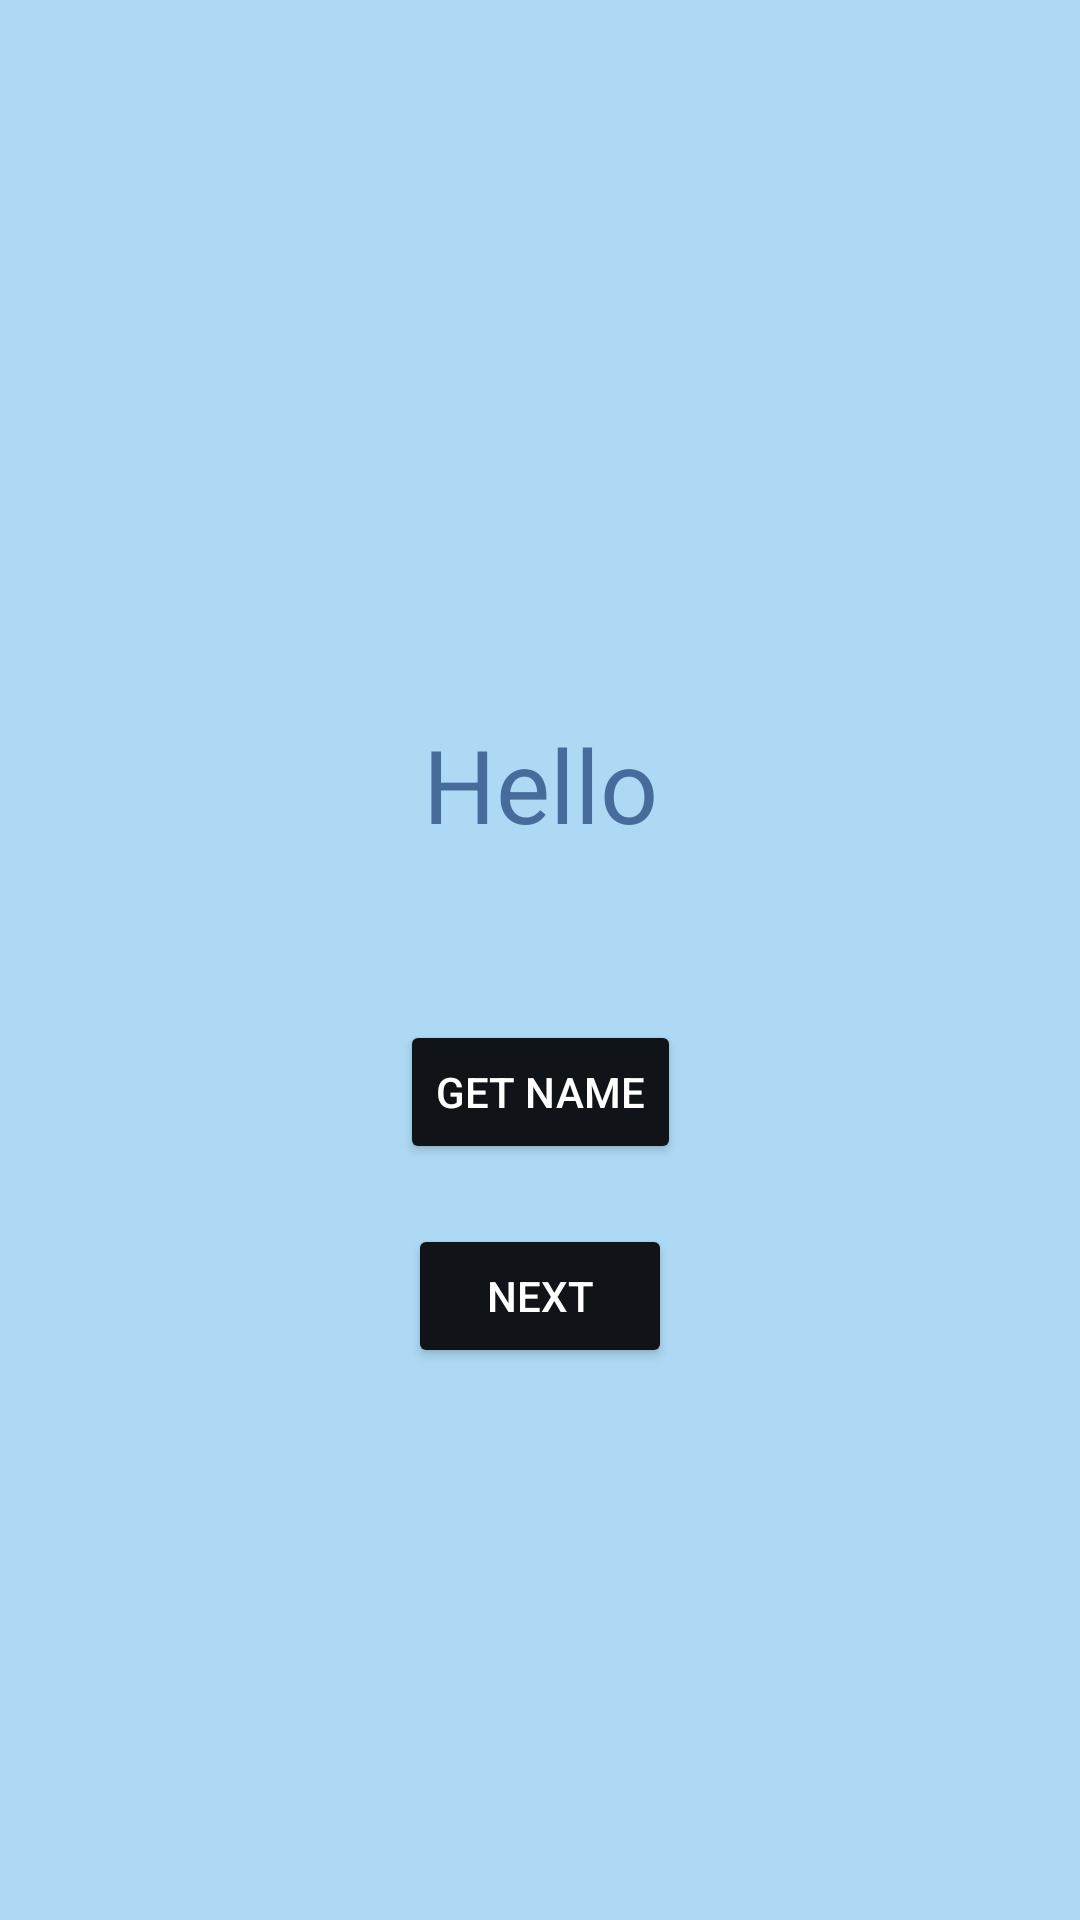

Produce the Android XML layout that renders to this screen, including the resource entries it uses.
<!-- AndroidManifest.xml: application theme Theme.Biencuta -->
<!-- res/layout/fragment_main.xml -->
<?xml version="1.0" encoding="utf-8"?>
<androidx.constraintlayout.widget.ConstraintLayout xmlns:android="http://schemas.android.com/apk/res/android"
    xmlns:app="http://schemas.android.com/apk/res-auto"
    xmlns:tools="http://schemas.android.com/tools"
    android:layout_width="match_parent"
    android:layout_height="match_parent"
    android:background="@color/fragmentBackground"
    android:padding="24dp"
    tools:context=".main.presentation.MainFragment">

    <TextView
        android:id="@+id/biencutaText"
        style="@style/BiencutaText"
        android:layout_width="match_parent"
        android:layout_height="wrap_content"
        android:layout_marginBottom="56dp"
        android:text="@string/hello"
        app:layout_constraintBottom_toTopOf="@+id/button"
        app:layout_constraintEnd_toEndOf="parent"
        app:layout_constraintStart_toStartOf="parent" />

    <Button
        android:id="@+id/button"
        style="@style/BiencutaButton"
        android:layout_width="wrap_content"
        android:layout_height="wrap_content"
        android:layout_marginBottom="20dp"
        android:text="@string/get_name"
        app:layout_constraintBottom_toTopOf="@+id/nextButton"
        app:layout_constraintEnd_toEndOf="parent"
        app:layout_constraintStart_toStartOf="parent" />

    <Button
        android:id="@+id/nextButton"
        style="@style/BiencutaButton"
        android:layout_width="wrap_content"
        android:layout_height="wrap_content"
        android:layout_marginBottom="160dp"
        android:text="@string/next"
        app:layout_constraintBottom_toBottomOf="parent"
        app:layout_constraintEnd_toEndOf="parent"
        app:layout_constraintStart_toStartOf="parent" />


</androidx.constraintlayout.widget.ConstraintLayout>
<!-- resources referenced by this layout -->
<resources>
  <color name="fragmentBackground">#ADD9F4</color>
  <string name="get_name">GET NAME</string>
  <string name="hello">Hello</string>
  <string name="next">NEXT</string>
  <style name="BiencutaButton" parent="TextAppearance.AppCompat.Button">
          <item name="android:backgroundTint">@color/buttonColour</item>
          <item name="android:textColor">@color/white</item>
      </style>
  <style name="BiencutaText" parent="TextAppearance.AppCompat.Body1">
          <item name="android:gravity">center</item>
          <item name="android:textColor">@color/textBackground</item>
          <item name="android:textSize">@dimen/primaryTextSize</item>
      </style>
  <style name="Theme.Biencuta" parent="Base.Theme.Biencuta" />
  <color name="buttonColour">#101419</color>
  <color name="white">#FFFFFFFF</color>
  <color name="textBackground">#476C9B</color>
  <dimen name="primaryTextSize">34sp</dimen>
  <style name="Base.Theme.Biencuta" parent="Theme.Material3.DayNight.NoActionBar">
          
          
      </style>
</resources>
